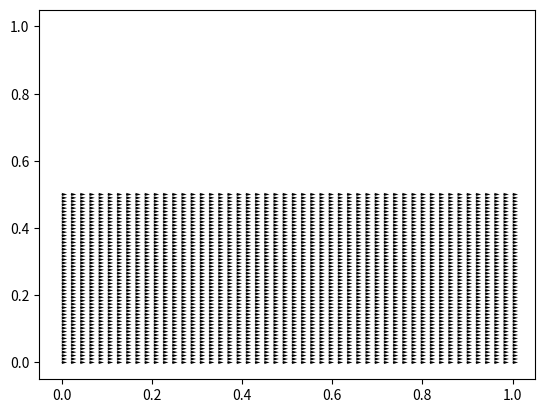

Recreate this plot in Python.
import numpy as np
from numpy import linspace
import matplotlib.pyplot as plt


X, Y = np.meshgrid(linspace(0, 1), linspace(0, 1))
q = plt.quiver(X, Y, np.random.random((1, 1)), np.random.random((1, 1)))
plt.draw()
plt.pause(2)
q.set_offsets(q.get_offsets() * np.array([1, .5]))
plt.draw()
plt.show()